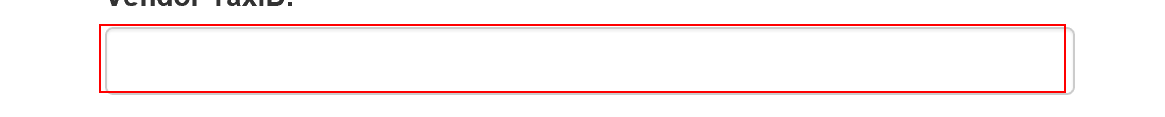
Task: Performer implemenation of workflow
Workflow: System1_CreateYearlyReport

Step 1: type [in_TaxID] into the text box in window 'ACME System 1 - Reports - Download Monthly Report'

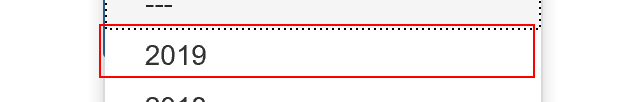
Step 2: click on the link '"+in_Year.ToString()+"' in window 'ACME System 1 - Reports - Download Monthly Report'

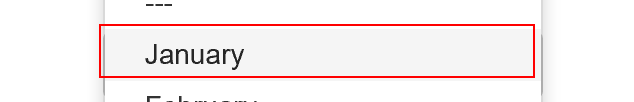
Step 3: click on the link '"+item+"' in window 'ACME System 1 - Reports - Download Monthly Report'

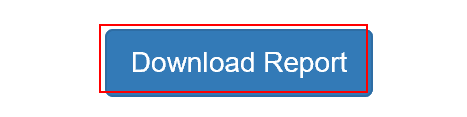
Step 4: click on the button in window 'ACME System 1 - Reports - Download Monthly Report'

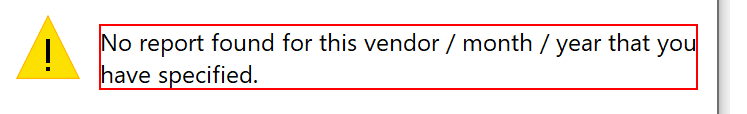
Step 5: find the text 'No report found for this vendor / month / year that you have spe*' in window 'Message from webpage' (iexplore.exe)

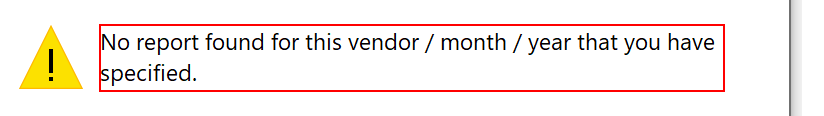
Step 6: find in window 'Message from webpage' (iexplore.exe)

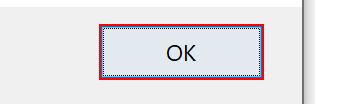
Step 7 [then]: click in window 'Message from webpage' (iexplore.exe)

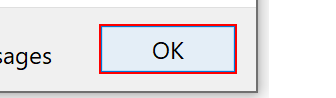
Step 8 [else]: click on the button in window 'Message from webpage' (iexplore.exe)

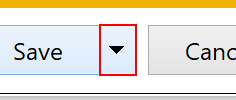
Step 9: click on the drop down button in window 'ACME System 1 - Reports - Download Monthly Report - Internet Exp*' (iexplore.exe)

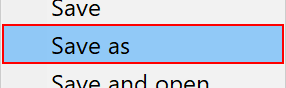
Step 10: click (iexplore.exe)

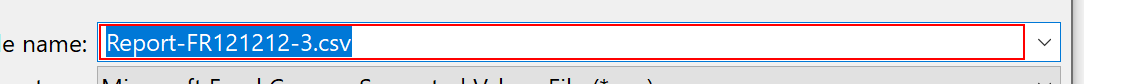
Step 11: type [ReportFilePath] in window 'Save As' (iexplore.exe)

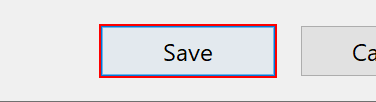
Step 12: click in window 'Save As' (iexplore.exe)

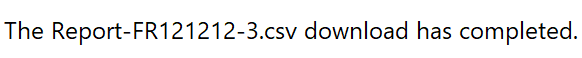
Step 13: On Element Appear 'text Notification' on the text 'Notification bar Text' in window 'ACME System 1 - Reports - Download Monthly Report - Internet Exp*' (iexplore.exe)

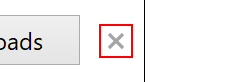
Step 14 [else]: click on the push button 'Close' in window 'ACME System 1 - Reports - Download Monthly Report - Internet Exp*' (iexplore.exe)
